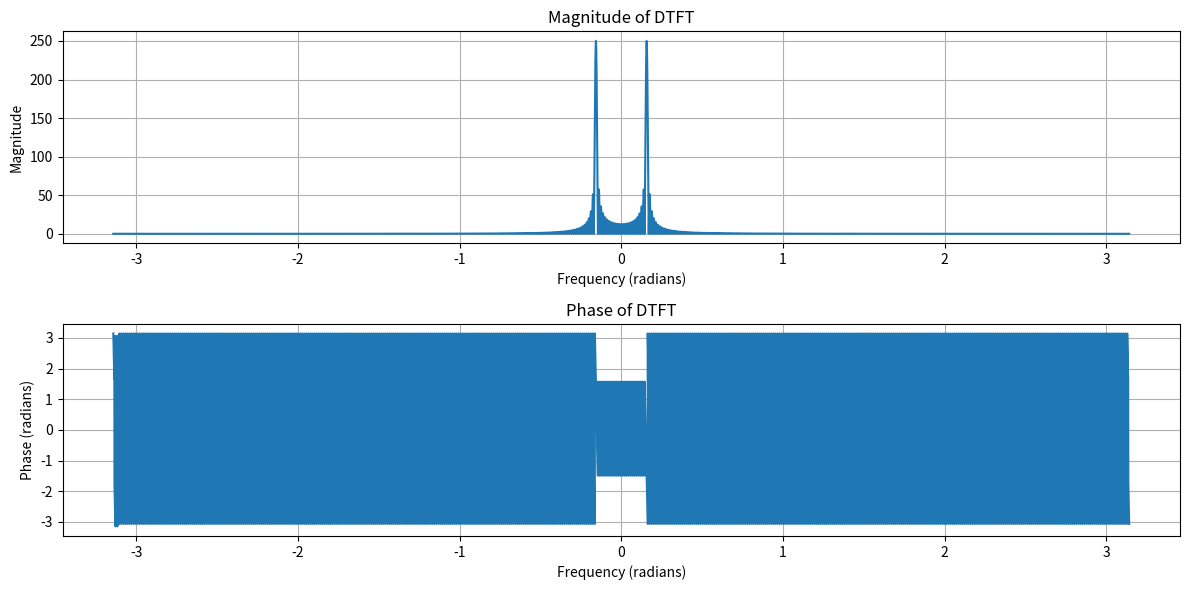

This chart was generated by the following Python code:
import numpy as np
import matplotlib.pyplot as plt

def dtft(x, w):
    """
    Compute the Discrete-Time Fourier Transform (DTFT) of a signal x at frequencies w.
    
    Parameters:
    - x: The discrete time-domain signal
    - w: The array of frequencies in radians
    
    Returns:
    - X: The DTFT of the signal at frequencies w
    """
    N = len(x)
    X = np.zeros_like(w, dtype=complex)
    for k, freq in enumerate(w):
        X[k] = np.sum(x * np.exp(-1j * freq * np.arange(N)))
    return X

# Define the signal
n = np.arange(0, 500)
x = np.sin(2 * np.pi * 200 / 8000 * n)

# Define the frequency range for DTFT
w = np.arange(-np.pi, np.pi, 0.0001 * np.pi)

# Compute the DTFT
X = dtft(x, w)

# Compute magnitude and phase
magnitude = np.abs(X)
phase = np.angle(X)

# Plot magnitude
plt.figure(figsize=(12, 6))

plt.subplot(2, 1, 1)
plt.plot(w, magnitude)
plt.title('Magnitude of DTFT')
plt.xlabel('Frequency (radians)')
plt.ylabel('Magnitude')
plt.grid(True)

# Plot phase
plt.subplot(2, 1, 2)
plt.plot(w, phase)
plt.title('Phase of DTFT')
plt.xlabel('Frequency (radians)')
plt.ylabel('Phase (radians)')
plt.grid(True)

plt.tight_layout()
plt.show()

